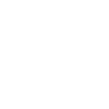
t = 0.00 s
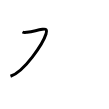
t = 1.00 s
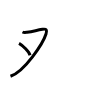
t = 2.00 s
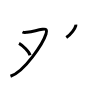
t = 3.00 s
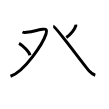
t = 4.00 s
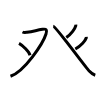
t = 5.00 s

The animated SVG that drew these frames (rendered in a browser with its animation timeline set to each time). Animation: 5 SMIL elements (animate=5); one cycle of 5.00 s.

<svg width="109px" height="109px" viewBox="0 0 px 109px" xmlns="http://www.w3.org/2000/svg" xmlns:xlink="http://www.w3.org/1999/xlink" xml:space="preserve" version="1.1"  baseProfile="full">
<path d="M22.5,32c1.5,0.75,2.07,0.61,4.5,0.25c6.31-0.93,8.75-1.75,15.49-2.94C46.48,28.6,47.28,29.95,46,34c-3,9.5-21.25,37.25-35.5,42.25" style="fill:none;stroke:black;stroke-width:3;opacity:0">
  <animate attributeType="CSS" attributeName="opacity" from="0" to="1" begin="0s" dur="1s" repeatCount="0" fill="freeze" />
</path>
<path d="M19.02,43.33c3.9,2.1,10.07,8.62,11.04,11.88" style="fill:none;stroke:black;stroke-width:3;opacity:0">
  <animate attributeType="CSS" attributeName="opacity" from="0" to="1" begin="1s" dur="1s" repeatCount="0" fill="freeze" />
</path>
<path d="M75.78,24.64c0.03,0.3,0.06,0.78-0.05,1.21c-0.65,2.56-4.35,8.17-9.42,11.61" style="fill:none;stroke:black;stroke-width:3;opacity:0">
  <animate attributeType="CSS" attributeName="opacity" from="0" to="1" begin="2s" dur="1s" repeatCount="0" fill="freeze" />
</path>
<path d="M53.25,26.25c2.5,0.25,30.34,38.44,36.27,45.12c2.01,2.27,3.73,3.24,5.73,3.88" style="fill:none;stroke:black;stroke-width:3;opacity:0">
  <animate attributeType="CSS" attributeName="opacity" from="0" to="1" begin="3s" dur="1s" repeatCount="0" fill="freeze" />
</path>
<path d="M86.27,36.89c0.03,0.28,0.06,0.73-0.06,1.14c-0.75,2.41-5.04,7.7-10.9,10.93" style="fill:none;stroke:black;stroke-width:3;opacity:0">
  <animate attributeType="CSS" attributeName="opacity" from="0" to="1" begin="4s" dur="1s" repeatCount="0" fill="freeze" />
</path>
</svg>
